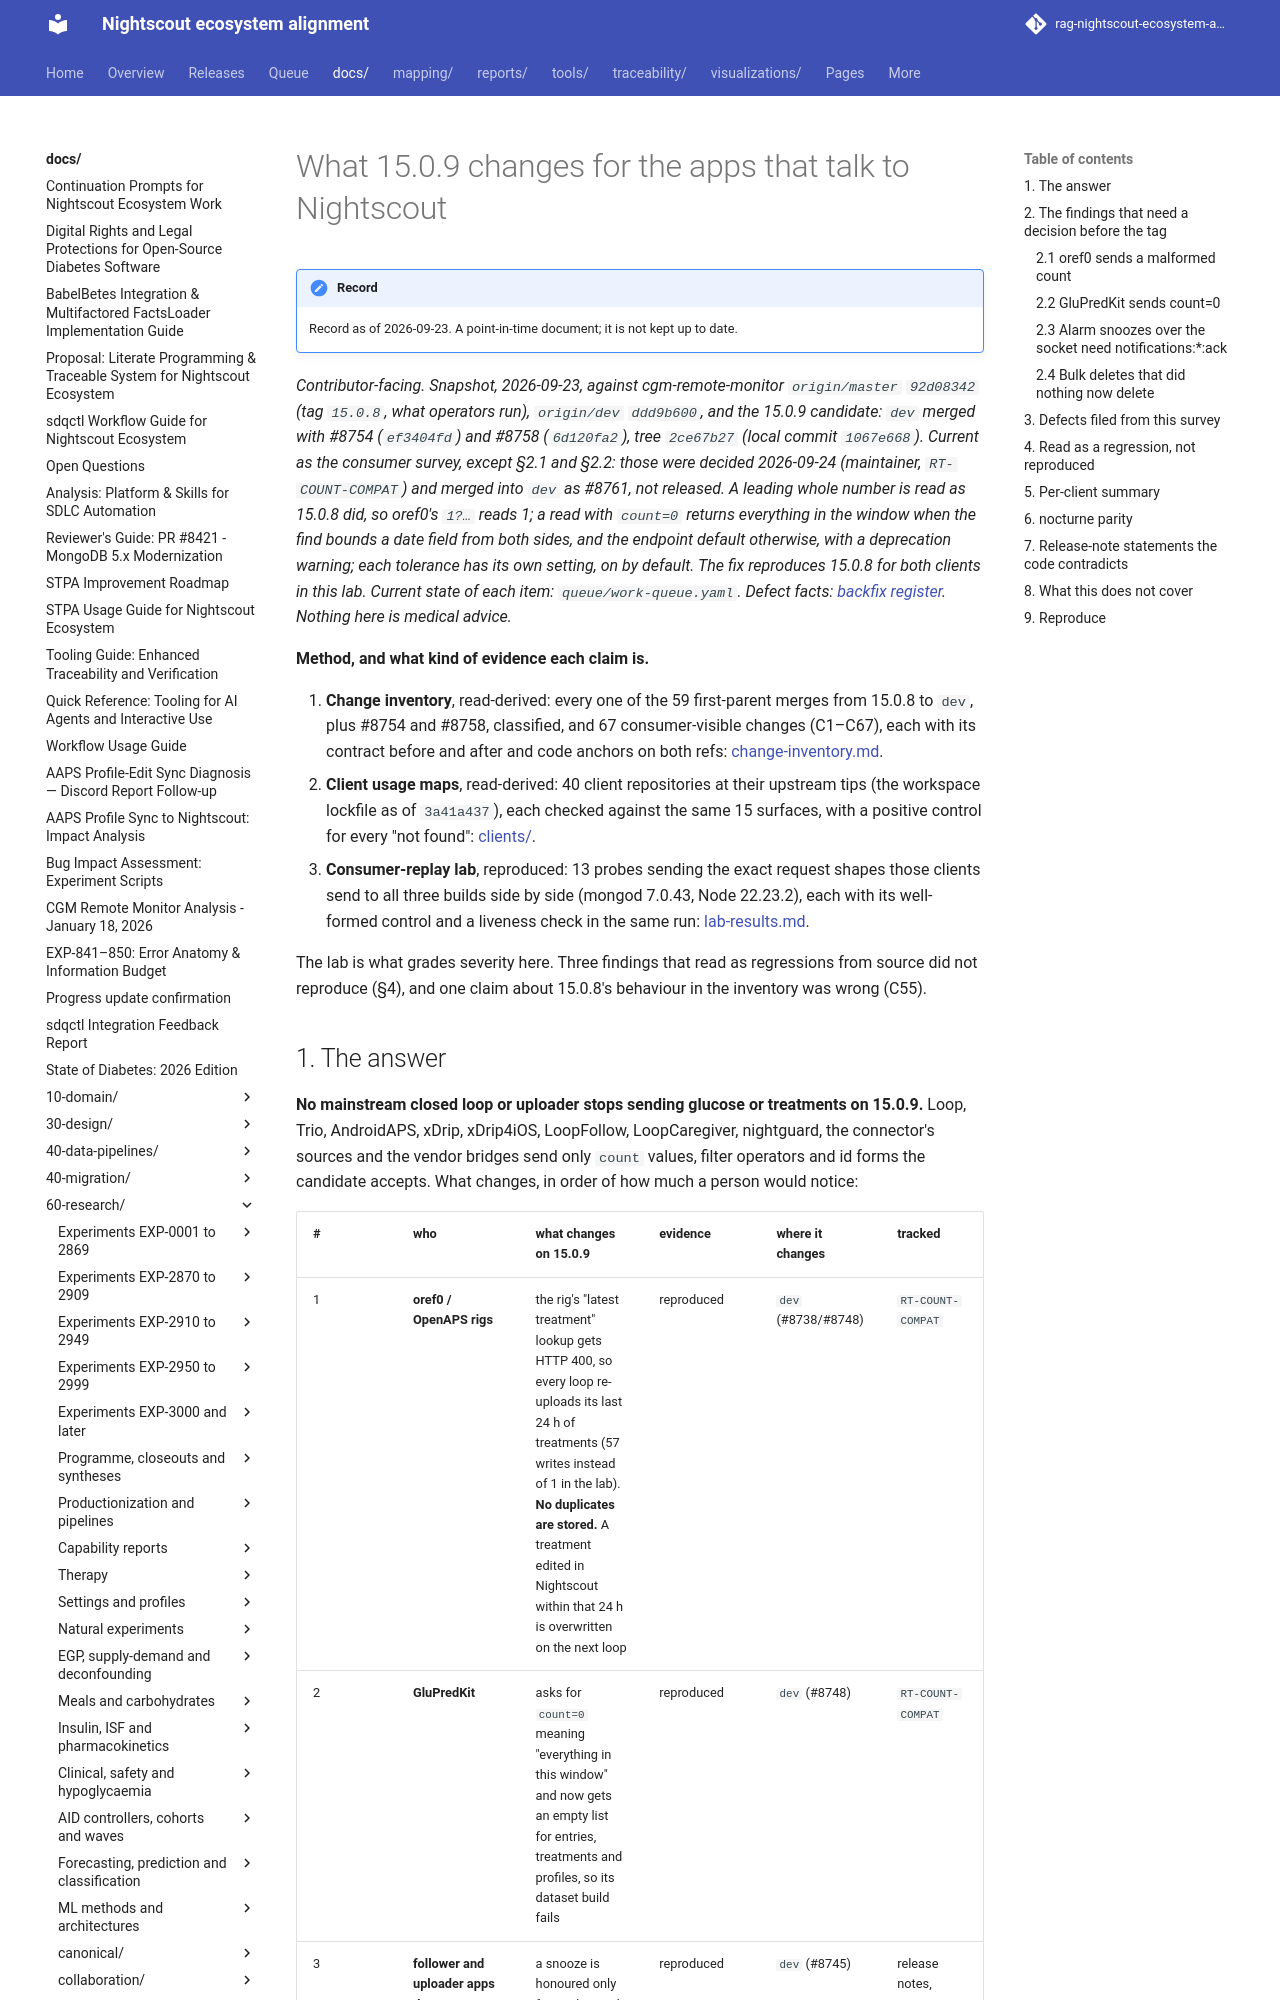

repository: bewest/rag-nightscout-ecosystem-alignment · page: docs/60-research/remedial/consumer-impact-15.0.9-2026-09-23.html · generator: mkdocs

# What 15.0.9 changes for the apps that talk to Nightscout

*Contributor-facing. Snapshot, 2026-09-23, against cgm-remote-monitor `origin/master`
`92d08342` (tag `15.0.8`, what operators run), `origin/dev` `ddd9b600`, and the 15.0.9 candidate:
`dev` merged with #8754 (`ef3404fd`) and #8758 (`6d120fa2`), tree `2ce67b27` (local commit
`1067e668`). Current as the consumer survey, except §2.1 and §2.2: those were decided 2026-09-24
(maintainer, `RT-COUNT-COMPAT`) and merged into `dev` as #8761, not released. A leading whole number
is read as 15.0.8 did, so oref0's `1?…` reads 1; a read with `count=0` returns everything in the
window when the find bounds a date field from both sides, and the endpoint default otherwise, with a
deprecation warning; each tolerance has its own setting, on by default. The fix reproduces 15.0.8 for
both clients in this lab. Current state of each item: `queue/work-queue.yaml`. Defect facts:
[backfix register](../../30-design/remedial/nightscout-backfix-register.md). Nothing here is
medical advice.*

**Method, and what kind of evidence each claim is.**

1. **Change inventory**, read-derived: every one of the 59 first-parent merges from 15.0.8 to `dev`,
   plus #8754 and #8758, classified, and 67 consumer-visible changes (C1–C67), each with its
   contract before and after and code anchors on both refs:
   [change-inventory.md](../../../reports/consumer-impact-15.0.9/change-inventory.md).
2. **Client usage maps**, read-derived: 40 client repositories at their upstream tips (the
   workspace lockfile as of `3a41a437`), each checked against the same 15 surfaces, with a
   positive control for every "not found":
   [clients/](../../../reports/consumer-impact-15.0.9/clients/).
3. **Consumer-replay lab**, reproduced: 13 probes sending the exact request shapes those clients
   send to all three builds side by side (mongod 7.0.43, Node 22.23.2), each with its well-formed
   control and a liveness check in the same run:
   [lab-results.md](../../../reports/consumer-impact-15.0.9/lab-results.md).

The lab is what grades severity here. Three findings that read as regressions from source did
not reproduce (§4), and one claim about 15.0.8's behaviour in the inventory was wrong (C55).
